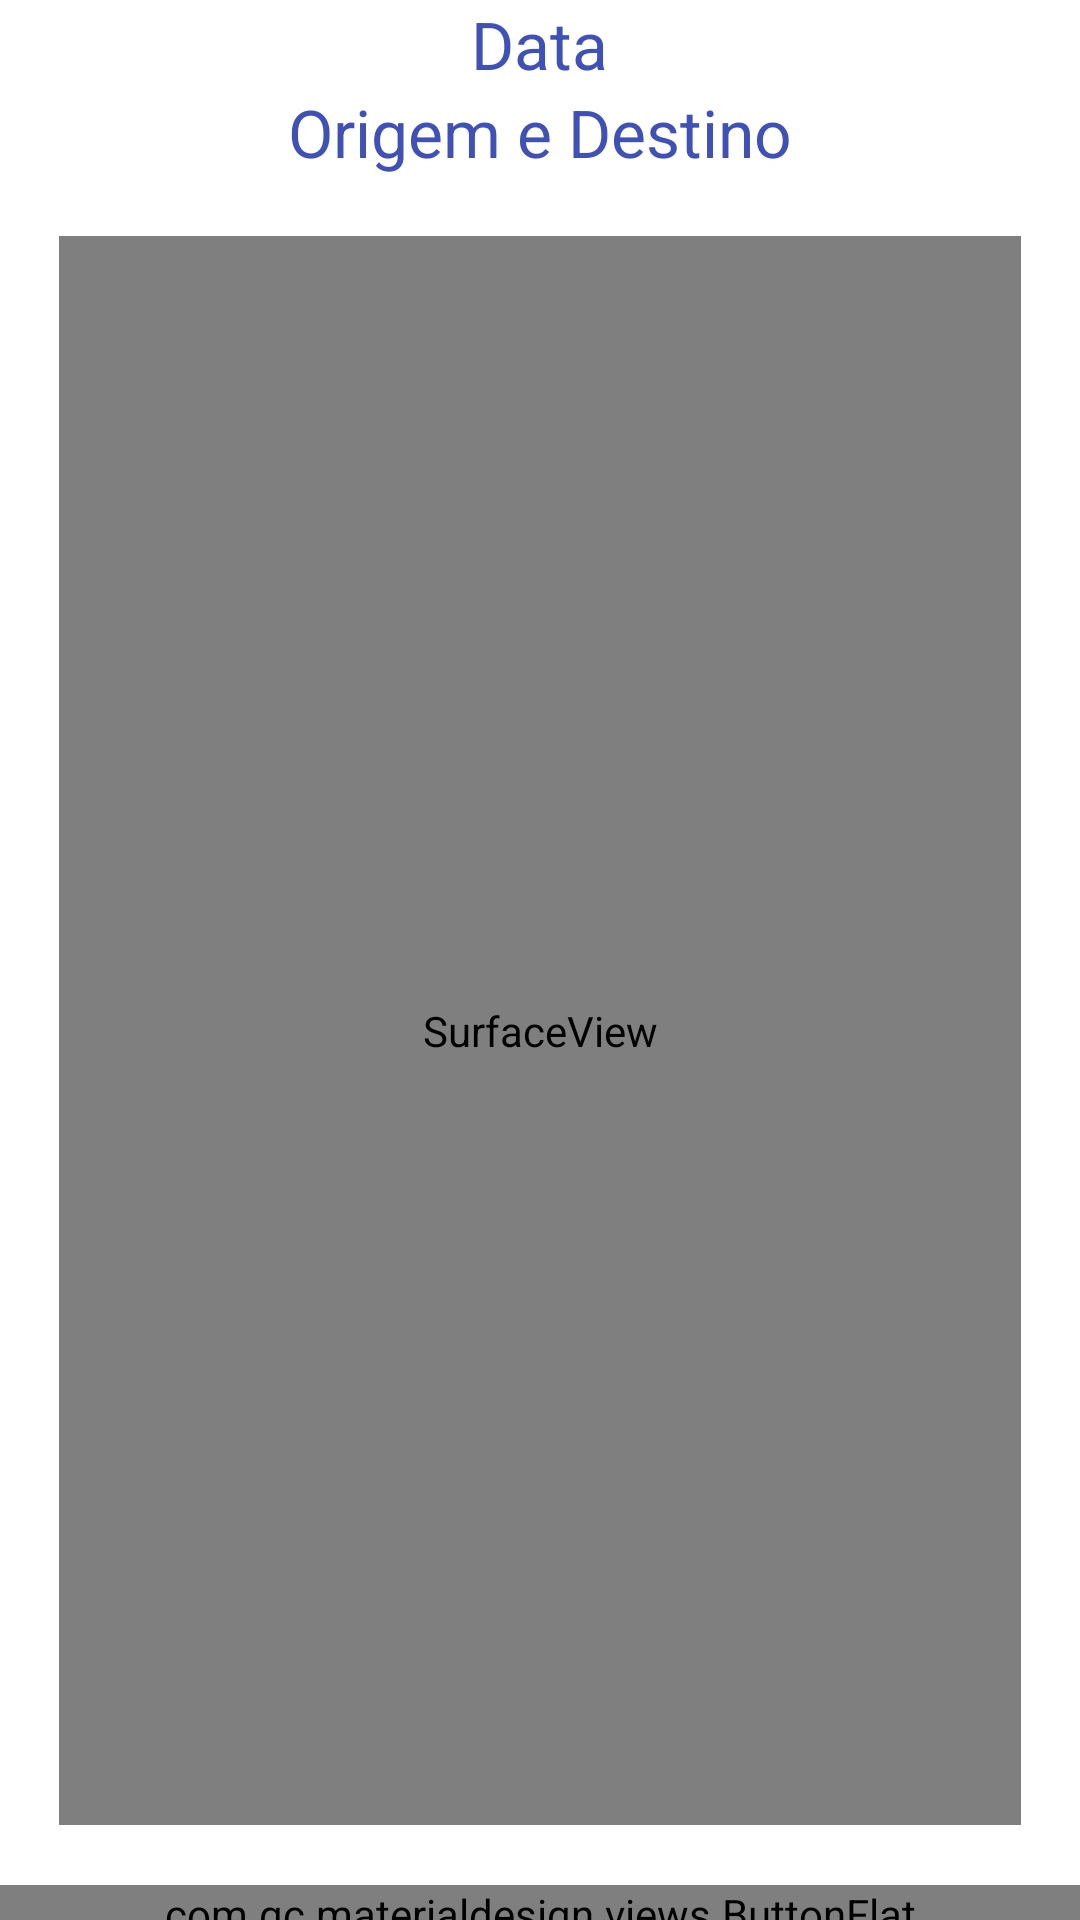

Write the Android layout XML for this screen, with the resource values it uses.
<!-- AndroidManifest.xml: application theme AppTheme -->
<!-- res/layout/fragment_embarque.xml -->
<LinearLayout xmlns:android="http://schemas.android.com/apk/res/android"
    xmlns:tools="http://schemas.android.com/tools" android:layout_width="match_parent"
    android:layout_height="match_parent" android:paddingLeft="@dimen/activity_horizontal_margin"
    android:paddingRight="@dimen/activity_horizontal_margin"
    android:paddingTop="@dimen/activity_vertical_margin"
    android:paddingBottom="@dimen/activity_vertical_margin"
    android:orientation="vertical"
    tools:context=".EmbarqueFragment">

    <RelativeLayout
        android:layout_width="match_parent"
        android:layout_height="wrap_content">
        <TextView
            android:id="@+id/tvData"
            android:text="Data"
            android:textColor="@color/myPrimaryColor"
            android:textAppearance="?android:attr/textAppearanceLarge"
            android:layout_width="wrap_content"
            android:layout_height="wrap_content"
            android:layout_alignParentTop="true"
            android:layout_centerHorizontal="true"/>

        <TextView
            android:id="@+id/tvTitle"
            android:text="Origem e Destino"
            android:textColor="@color/myPrimaryColor"
            android:textAppearance="?android:attr/textAppearanceLarge"
            android:layout_width="wrap_content"
            android:layout_height="wrap_content"
            android:layout_below="@+id/tvData"
            android:layout_centerHorizontal="true" />
    </RelativeLayout>

    <RelativeLayout
        android:layout_width="match_parent"
        android:layout_height="wrap_content"
        android:layout_weight="10">

        <SurfaceView
            android:layout_margin="20dp"
            android:layout_width="match_parent"
            android:layout_height="match_parent"
            android:id="@+id/surfaceView" />

    </RelativeLayout>

    <com.gc.materialdesign.views.ButtonFlat
        android:id="@+id/btnFinalizar"
        android:layout_width="match_parent"
        android:layout_height="wrap_content"
        android:layout_weight="1"
        android:background="@color/myPrimaryColor"
        android:text="Finalizar Embarque"/>

</LinearLayout>
<!-- resources referenced by this layout -->
<resources>
  <color name="myPrimaryColor">#3F51B5</color>
  <style name="AppTheme" parent="Theme.AppCompat.NoActionBar">
          
          <item name="colorPrimary">@color/myPrimaryColor</item>
          <item name="colorPrimaryDark">@color/myPrimaryDarkColor</item>
          <item name="colorAccent">@color/myAccentColor</item>
          <item name="android:textColorPrimary">@color/myTextPrimaryColor</item>
          <item name="android:navigationBarColor">@color/myNavigationColor</item>
          <item name="drawerArrowStyle">@style/DrawerArrowStyle</item>
  
          <item name="android:windowDrawsSystemBarBackgrounds">true</item>
          <item name="android:statusBarColor">@android:color/transparent</item>
  
          <item name="android:windowBackground">@color/myWindowBackground</item>
          <item name="android:windowContentTransitions">true</item>
      </style>
  <color name="myPrimaryDarkColor">#303F9F</color>
  <color name="myAccentColor">#607D8B</color>
  <color name="myTextPrimaryColor">#212121</color>
  <color name="myNavigationColor">#000000</color>
  <style name="DrawerArrowStyle" parent="Widget.AppCompat.DrawerArrowToggle">
          <item name="spinBars">true</item>
          <item name="color">@android:color/white</item>
      </style>
  <color name="myWindowBackground">#FFFFFF</color>
</resources>
